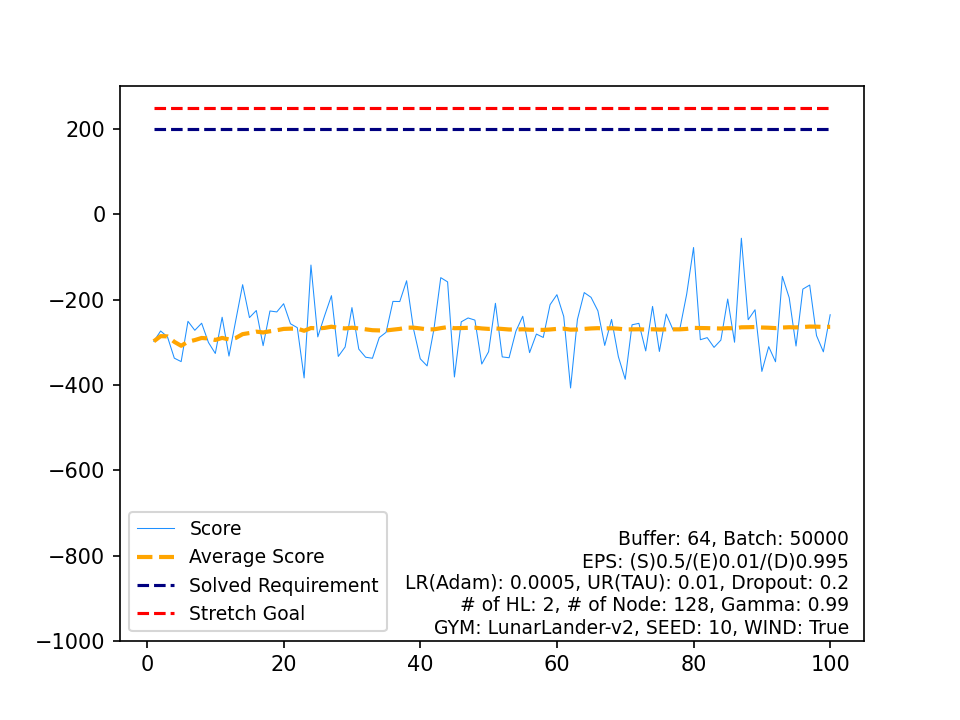

The data file committed next to this chart (first rows):
, Score, Average Score, Timestamp, Solved Requirement, Stretch Goal
0, -297.7, -297.7, 433, 200, 250
1, -273.6, -285.6, 622, 200, 250
2, -287.3, -286.2, 378, 200, 250
3, -337.2, -299, 561, 200, 250
4, -345.3, -308.2, 594, 200, 250
5, -250.9, -298.7, 430, 200, 250
6, -271.9, -294.9, 316, 200, 250
7, -255.3, -289.9, 999, 200, 250
8, -300.6, -291.1, 495, 200, 250
9, -326.2, -294.6, 642, 200, 250
10, -241.3, -289.8, 294, 200, 250
11, -332.3, -293.3, 601, 200, 250
12, -248.2, -289.8, 387, 200, 250
13, -165, -280.9, 96, 200, 250
14, -242.1, -278.3, 190, 200, 250
15, -225.5, -275, 270, 200, 250
16, -308, -277, 405, 200, 250
17, -226.6, -274.2, 468, 200, 250
18, -228.8, -271.8, 124, 200, 250
19, -209.6, -268.7, 574, 200, 250
20, -256.6, -268.1, 567, 200, 250
21, -265.7, -268, 480, 200, 250
22, -383.5, -273, 834, 200, 250
23, -118.9, -266.6, 194, 200, 250
24, -287.3, -267.4, 443, 200, 250
25, -237.6, -266.3, 510, 200, 250
26, -190.8, -263.5, 216, 200, 250
27, -333.2, -266, 732, 200, 250
28, -311.1, -267.5, 693, 200, 250
29, -218.7, -265.9, 333, 200, 250
30, -316, -267.5, 630, 200, 250
31, -335, -269.6, 578, 200, 250
32, -337.5, -271.7, 661, 200, 250
33, -289, -272.2, 363, 200, 250
34, -276.6, -272.3, 410, 200, 250
35, -204.1, -270.4, 391, 200, 250
36, -204.5, -268.6, 216, 200, 250
37, -155.7, -265.7, 85, 200, 250
38, -267.9, -265.7, 507, 200, 250
39, -338.8, -267.6, 586, 200, 250
40, -355.4, -269.7, 643, 200, 250
41, -269.5, -269.7, 309, 200, 250
42, -148.4, -266.9, 142, 200, 250
43, -158.4, -264.4, 154, 200, 250
44, -381.4, -267, 923, 200, 250
45, -252.1, -266.7, 396, 200, 250
46, -243, -266.2, 517, 200, 250
47, -248, -265.8, 300, 200, 250
48, -351.1, -267.5, 646, 200, 250
49, -322.2, -268.6, 548, 200, 250
50, -208.6, -267.5, 155, 200, 250
51, -334.3, -268.7, 538, 200, 250
52, -336.3, -270, 624, 200, 250
53, -273.9, -270.1, 406, 200, 250
54, -239, -269.5, 550, 200, 250
55, -324.3, -270.5, 609, 200, 250
56, -280.7, -270.7, 330, 200, 250
57, -288.7, -271, 524, 200, 250
58, -211.9, -270, 352, 200, 250
59, -188.4, -268.6, 256, 200, 250
... 40 more rows
